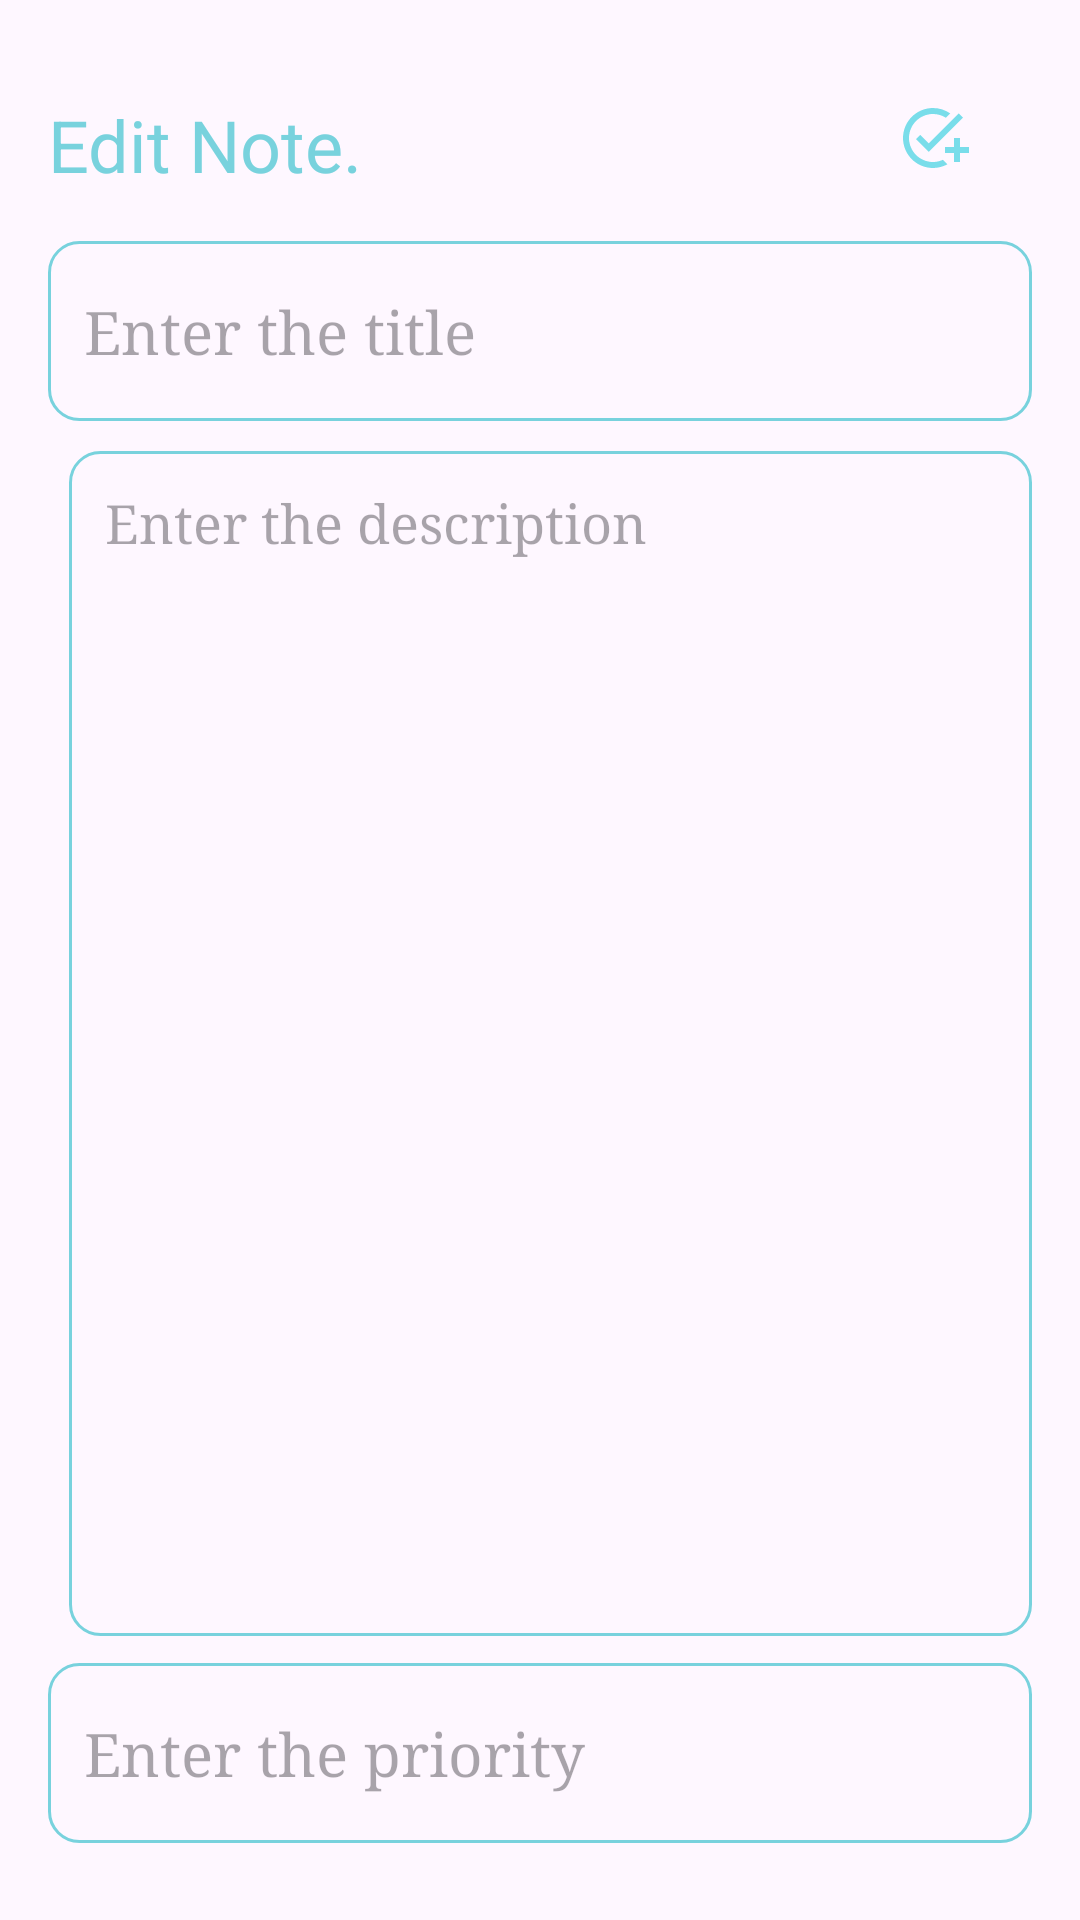

This screen was rendered from an Android layout file. Write that file and the resources it references.
<!-- AndroidManifest.xml: application theme Theme.TheTask -->
<!-- res/layout/activity_update_note.xml -->
<?xml version="1.0" encoding="utf-8"?>
<RelativeLayout xmlns:android="http://schemas.android.com/apk/res/android"
    xmlns:app="http://schemas.android.com/apk/res-auto"
    xmlns:tools="http://schemas.android.com/tools"
    android:layout_width="match_parent"
    android:orientation="vertical"
    android:layout_height="match_parent"
    android:padding="16dp"
    tools:context=".UpdateNoteActivity">


    <TextView
        android:id="@+id/editNoteHeading"
        android:layout_width="wrap_content"
        android:layout_height="wrap_content"
        android:layout_alignParentTop="true"
        android:layout_marginTop="16dp"
        android:text="@string/edit_note"
        android:textColor="@color/Blue"
        android:textSize="24sp" />

    <ImageView
        android:id="@+id/updateSaveButton"
        android:layout_width="wrap_content"
        android:layout_height="wrap_content"
        android:layout_alignTop="@+id/editNoteHeading"
        android:layout_alignParentEnd="true"
        android:layout_marginTop="2dp"
        android:layout_marginEnd="21dp"
        android:src="@drawable/baseline_add_task_24" />

    <EditText
        android:id="@+id/updateTitleEditText"
        android:layout_width="match_parent"
        android:layout_height="60dp"
        android:hint="@string/enter_the_title"
        android:padding="12dp"
        android:textSize="20sp"
        android:layout_below="@+id/editNoteHeading"
        android:background="@drawable/blue_border"
        android:layout_marginTop="16dp"
        android:maxLines="1"
        android:fontFamily="serif"/>

    <EditText
        android:id="@+id/updateContentEditText"
        android:layout_width="400dp"
        android:layout_height="395dp"
        android:layout_below="@+id/updateTitleEditText"
        android:layout_marginTop="10dp"
        android:layout_marginStart="7dp"
        android:background="@drawable/blue_border"
        android:fontFamily="serif"
        android:gravity="top"
        android:hint="@string/enter_the_description"
        android:padding="12dp"
        android:textSize="18sp"
        tools:ignore="UnknownId" />

    <EditText
        android:id="@+id/updatePriorityEditText"
        android:layout_width="match_parent"
        android:layout_height="60dp"
        android:hint="@string/enter_the_priority"
        android:padding="12dp"
        android:textSize="20sp"
        android:layout_below="@+id/editNoteHeading"
        android:background="@drawable/blue_border"
        android:layout_marginTop="490dp"
        android:maxLines="1"
        android:fontFamily="serif"/>

    <EditText
        android:id="@+id/updateDeadlineEditText"
        android:layout_width="match_parent"
        android:layout_height="60dp"
        android:hint="@string/enter_the_deadline"
        android:padding="12dp"
        android:textSize="20sp"
        android:layout_below="@+id/editNoteHeading"
        android:background="@drawable/blue_border"
        android:layout_marginTop="560dp"
        android:maxLines="1"
        android:fontFamily="serif"/>


</RelativeLayout>
<!-- resources referenced by this layout -->
<resources>
  <color name="Blue">#78D2DD</color>
  <!-- drawable baseline_add_task_24 (drawable) -->
  <vector android:height="24dp" android:tint="#79DDEA"
      android:viewportHeight="24" android:viewportWidth="24"
      android:width="24dp" xmlns:android="http://schemas.android.com/apk/res/android">
      <path android:fillColor="@android:color/white" android:pathData="M22,5.18L10.59,16.6l-4.24,-4.24l1.41,-1.41l2.83,2.83l10,-10L22,5.18zM12,20c-4.41,0 -8,-3.59 -8,-8s3.59,-8 8,-8c1.57,0 3.04,0.46 4.28,1.25l1.45,-1.45C16.1,2.67 14.13,2 12,2C6.48,2 2,6.48 2,12s4.48,10 10,10c1.73,0 3.36,-0.44 4.78,-1.22l-1.5,-1.5C14.28,19.74 13.17,20 12,20zM19,15h-3v2h3v3h2v-3h3v-2h-3v-3h-2V15z"/>
  </vector>
  <!-- drawable blue_border (drawable) -->
  <?xml version="1.0" encoding="utf-8"?>
  <shape xmlns:android="http://schemas.android.com/apk/res/android"
      android:shape="rectangle">
  
      <stroke
          android:width="1dp"
          android:color="@color/Blue"/>
  
      <corners
          android:radius="10dp"/>
  
  </shape>
  <string name="edit_note">Edit Note.</string>
  <string name="enter_the_deadline">Enter the deadline</string>
  <string name="enter_the_description">Enter the description</string>
  <string name="enter_the_priority">Enter the priority</string>
  <string name="enter_the_title">Enter the title</string>
  <style name="Theme.TheTask" parent="Base.Theme.TheTask" />
  <style name="Base.Theme.TheTask" parent="Theme.Material3.DayNight.NoActionBar">
          
           <item name="colorPrimary">@color/Blue</item>
          <item name="colorPrimaryVariant">@color/Blue</item>
          <item name="android:statusBarColor">@color/Blue</item>
  
  
      </style>
</resources>
